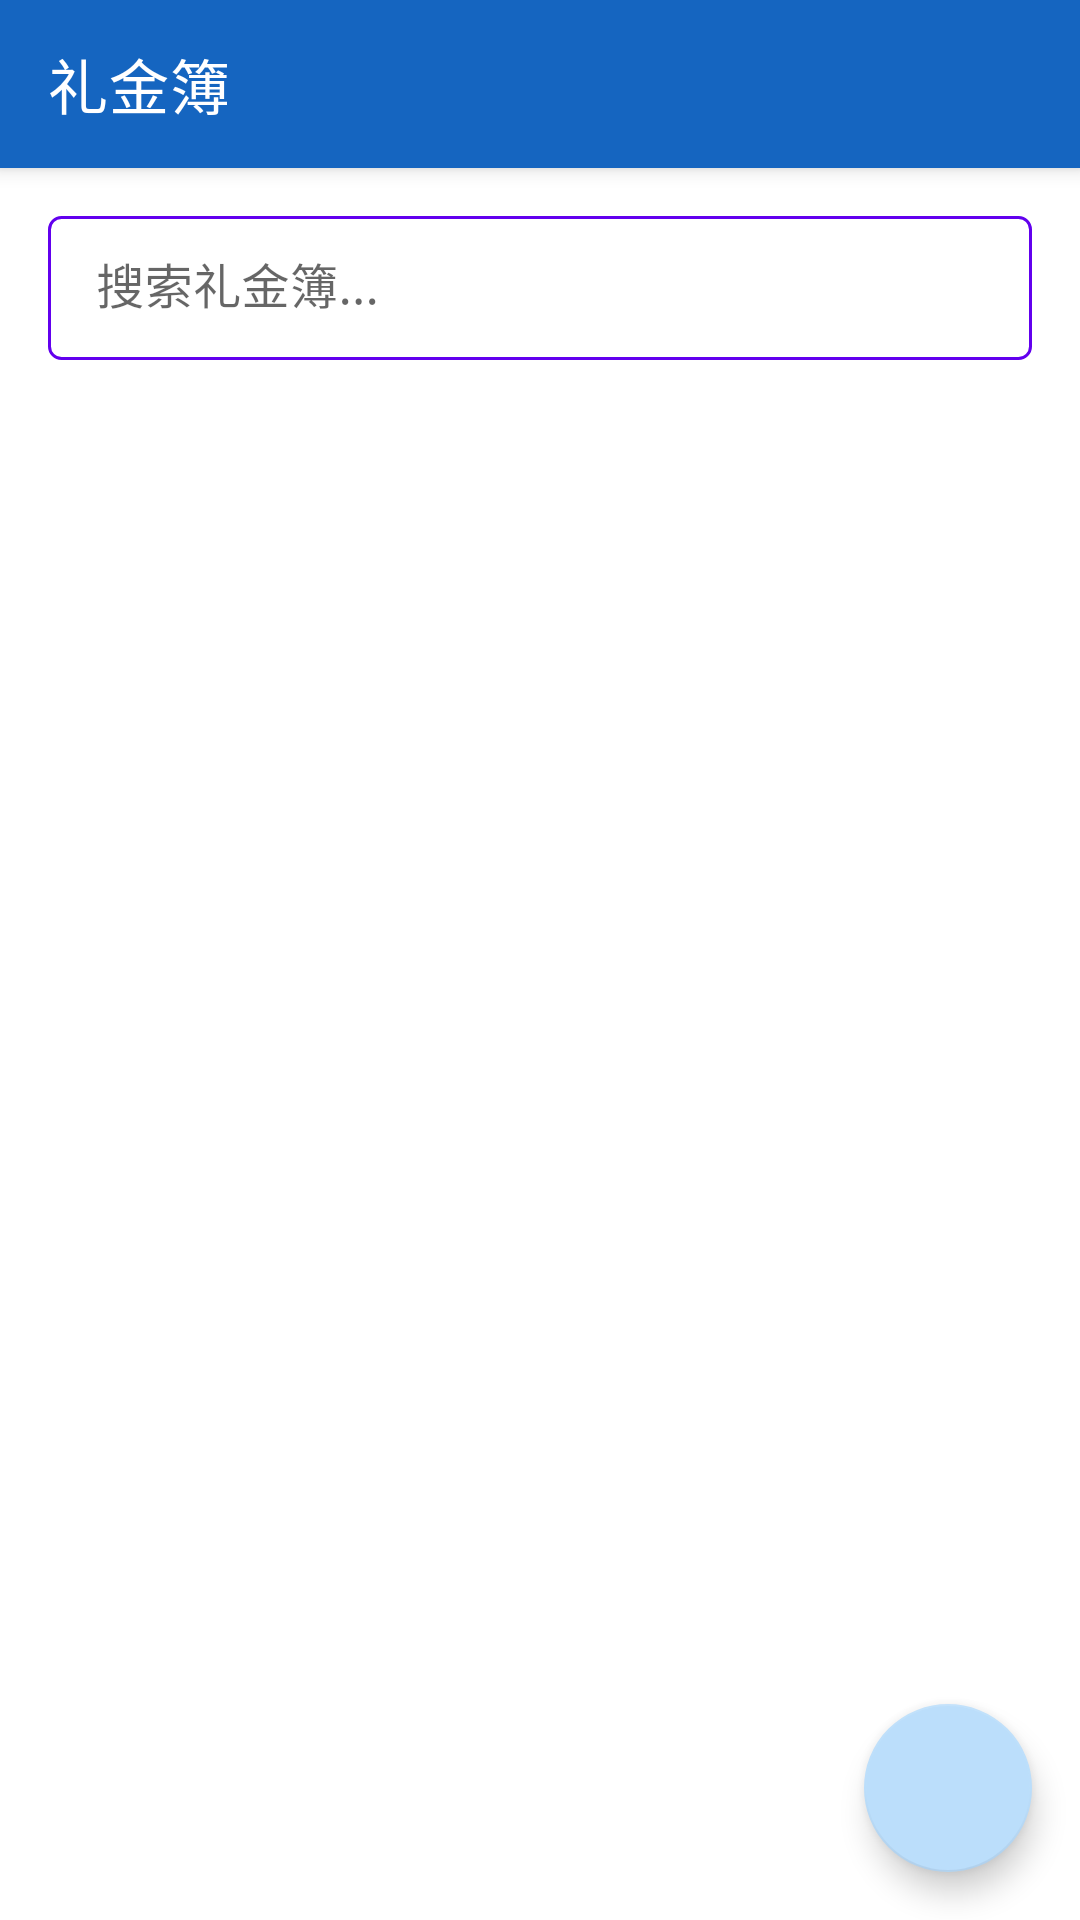

This screen was rendered from an Android layout file. Write that file and the resources it references.
<!-- AndroidManifest.xml: activity theme Theme.Ledger -->
<!-- res/layout/activity_main.xml -->
<?xml version="1.0" encoding="utf-8"?>
<androidx.coordinatorlayout.widget.CoordinatorLayout 
    xmlns:android="http://schemas.android.com/apk/res/android"
    xmlns:app="http://schemas.android.com/apk/res-auto"
    xmlns:tools="http://schemas.android.com/tools"
    android:layout_width="match_parent"
    android:layout_height="match_parent"
    tools:context=".MainActivity">

    <com.google.android.material.appbar.AppBarLayout
        android:layout_width="match_parent"
        android:layout_height="wrap_content">

        <androidx.appcompat.widget.Toolbar
            android:id="@+id/toolbar"
            android:layout_width="match_parent"
            android:layout_height="?attr/actionBarSize"
            android:background="?attr/colorPrimary"
            app:title="@string/app_name"
            app:titleTextColor="@android:color/white" />

    </com.google.android.material.appbar.AppBarLayout>

    <LinearLayout
        android:layout_width="match_parent"
        android:layout_height="match_parent"
        android:orientation="vertical"
        app:layout_behavior="@string/appbar_scrolling_view_behavior">

        
        <com.google.android.material.textfield.TextInputLayout
            android:layout_width="match_parent"
            android:layout_height="wrap_content"
            android:layout_margin="16dp"
            android:hint="@string/search_hint"
            app:startIconDrawable="@drawable/ic_search"
            app:boxStrokeWidth="0dp"
            app:boxStrokeWidthFocused="0dp">

            <com.google.android.material.textfield.TextInputEditText
                android:id="@+id/editTextSearch"
                android:layout_width="match_parent"
                android:layout_height="48dp"
                android:inputType="text"
                android:paddingStart="16dp"
                android:paddingEnd="16dp"
                android:background="@drawable/search_input_background" />

        </com.google.android.material.textfield.TextInputLayout>

        
        <androidx.recyclerview.widget.RecyclerView
            android:id="@+id/recyclerViewBooks"
            android:layout_width="match_parent"
            android:layout_height="0dp"
            android:layout_weight="1"
            android:padding="8dp"
            tools:listitem="@layout/item_gift_book" />

        
        <LinearLayout
            android:id="@+id/layoutEmpty"
            android:layout_width="match_parent"
            android:layout_height="0dp"
            android:layout_weight="1"
            android:gravity="center"
            android:orientation="vertical"
            android:visibility="gone">

            <ImageView
                android:layout_width="120dp"
                android:layout_height="120dp"
                android:src="@drawable/ic_launcher_foreground"
                android:alpha="0.3" />

            <TextView
                android:layout_width="wrap_content"
                android:layout_height="wrap_content"
                android:layout_marginTop="16dp"
                android:text="@string/no_books_yet"
                android:textSize="18sp"
                android:textColor="@android:color/darker_gray" />

            <TextView
                android:layout_width="wrap_content"
                android:layout_height="wrap_content"
                android:layout_marginTop="8dp"
                android:text="@string/create_first_book"
                android:textSize="14sp"
                android:textColor="@android:color/darker_gray" />

        </LinearLayout>

    </LinearLayout>

    
    <com.google.android.material.floatingactionbutton.FloatingActionButton
        android:id="@+id/fabAddBook"
        android:layout_width="wrap_content"
        android:layout_height="wrap_content"
        android:layout_gravity="bottom|end"
        android:layout_margin="16dp"
        android:src="@drawable/ic_add"
        app:tint="@android:color/white" />

</androidx.coordinatorlayout.widget.CoordinatorLayout>
<!-- res/layout/item_gift_book.xml (included above) -->
<?xml version="1.0" encoding="utf-8"?>
<com.google.android.material.card.MaterialCardView 
    xmlns:android="http://schemas.android.com/apk/res/android"
    xmlns:app="http://schemas.android.com/apk/res-auto"
    android:layout_width="match_parent"
    android:layout_height="wrap_content"
    android:layout_margin="8dp"
    app:cardElevation="4dp"
    app:cardCornerRadius="8dp">

    <LinearLayout
        android:layout_width="match_parent"
        android:layout_height="wrap_content"
        android:orientation="vertical"
        android:padding="16dp">

        <LinearLayout
            android:layout_width="match_parent"
            android:layout_height="wrap_content"
            android:orientation="horizontal">

            <LinearLayout
                android:layout_width="0dp"
                android:layout_height="wrap_content"
                android:layout_weight="1"
                android:orientation="vertical">

                <TextView
                    android:id="@+id/textViewBookName"
                    android:layout_width="wrap_content"
                    android:layout_height="wrap_content"
                    android:text="礼金簿名称"
                    android:textSize="18sp"
                    android:textStyle="bold"
                    android:textColor="@android:color/black" />

                <TextView
                    android:id="@+id/textViewDescription"
                    android:layout_width="wrap_content"
                    android:layout_height="wrap_content"
                    android:layout_marginTop="4dp"
                    android:text="描述信息"
                    android:textSize="14sp"
                    android:textColor="@android:color/darker_gray"
                    android:maxLines="2"
                    android:ellipsize="end" />

            </LinearLayout>

            <ImageButton
                android:id="@+id/buttonMore"
                android:layout_width="wrap_content"
                android:layout_height="wrap_content"
                android:background="?attr/selectableItemBackgroundBorderless"
                android:padding="8dp"
                android:src="@drawable/ic_more_vert"
                android:contentDescription="@string/more_options" />

        </LinearLayout>

        
        <LinearLayout
            android:layout_width="match_parent"
            android:layout_height="wrap_content"
            android:layout_marginTop="12dp"
            android:orientation="horizontal">

            <LinearLayout
                android:layout_width="0dp"
                android:layout_height="wrap_content"
                android:layout_weight="1"
                android:orientation="vertical"
                android:gravity="center">

                <TextView
                    android:id="@+id/textViewRecordCount"
                    android:layout_width="wrap_content"
                    android:layout_height="wrap_content"
                    android:text="0"
                    android:textSize="16sp"
                    android:textStyle="bold"
                    android:textColor="@color/design_default_color_primary" />

                <TextView
                    android:layout_width="wrap_content"
                    android:layout_height="wrap_content"
                    android:text="@string/records_count"
                    android:textSize="12sp"
                    android:textColor="@android:color/darker_gray" />

            </LinearLayout>

            <LinearLayout
                android:layout_width="0dp"
                android:layout_height="wrap_content"
                android:layout_weight="1"
                android:orientation="vertical"
                android:gravity="center">

                <TextView
                    android:id="@+id/textViewTotalAmount"
                    android:layout_width="wrap_content"
                    android:layout_height="wrap_content"
                    android:text="¥0.00"
                    android:textSize="16sp"
                    android:textStyle="bold"
                    android:textColor="@color/design_default_color_primary" />

                <TextView
                    android:layout_width="wrap_content"
                    android:layout_height="wrap_content"
                    android:text="@string/total_amount"
                    android:textSize="12sp"
                    android:textColor="@android:color/darker_gray" />

            </LinearLayout>

            <LinearLayout
                android:layout_width="0dp"
                android:layout_height="wrap_content"
                android:layout_weight="1"
                android:orientation="vertical"
                android:gravity="center">

                <TextView
                    android:id="@+id/textViewReturnAmount"
                    android:layout_width="wrap_content"
                    android:layout_height="wrap_content"
                    android:text="¥0.00"
                    android:textSize="16sp"
                    android:textStyle="bold"
                    android:textColor="@android:color/holo_green_dark" />

                <TextView
                    android:layout_width="wrap_content"
                    android:layout_height="wrap_content"
                    android:text="@string/return_amount"
                    android:textSize="12sp"
                    android:textColor="@android:color/darker_gray" />

            </LinearLayout>

        </LinearLayout>

        <TextView
            android:id="@+id/textViewLastUpdated"
            android:layout_width="wrap_content"
            android:layout_height="wrap_content"
            android:layout_marginTop="8dp"
            android:text="最后更新: 2023-01-01"
            android:textSize="12sp"
            android:textColor="@android:color/darker_gray" />

    </LinearLayout>

</com.google.android.material.card.MaterialCardView>
<!-- resources referenced by this layout -->
<resources>
  <!-- drawable search_input_background (drawable) -->
  <?xml version="1.0" encoding="utf-8"?>
  <shape xmlns:android="http://schemas.android.com/apk/res/android">
      <solid android:color="@android:color/white" />
      <stroke 
          android:width="1dp" 
          android:color="@color/design_default_color_primary" />
      <corners android:radius="4dp" />
  </shape>
  <string name="app_name">礼金簿</string>
  <string name="create_first_book">点击右下角按钮创建第一个礼金簿</string>
  <string name="more_options">更多选项</string>
  <string name="no_books_yet">还没有礼金簿</string>
  <string name="records_count">记录数</string>
  <string name="return_amount">已还礼</string>
  <string name="search_hint">搜索礼金簿...</string>
  <string name="total_amount">总金额</string>
  <style name="Theme.Ledger" parent="Theme.MaterialComponents.DayNight.DarkActionBar">
          
          <item name="colorPrimary">@color/purple_500</item>
          <item name="colorPrimaryVariant">@color/purple_700</item>
          <item name="colorOnPrimary">@color/white</item>
          
          <item name="colorSecondary">@color/teal_200</item>
          <item name="colorSecondaryVariant">@color/teal_700</item>
          <item name="colorOnSecondary">@color/black</item>
          
          <item name="android:statusBarColor">?attr/colorPrimaryVariant</item>
          
      </style>
  <color name="purple_500">#1565C0</color>
  <color name="purple_700">#0D47A1</color>
  <color name="white">#FFFFFFFF</color>
  <color name="teal_200">#BBDEFB</color>
  <color name="teal_700">#1565C0</color>
  <color name="black">#FF000000</color>
</resources>
